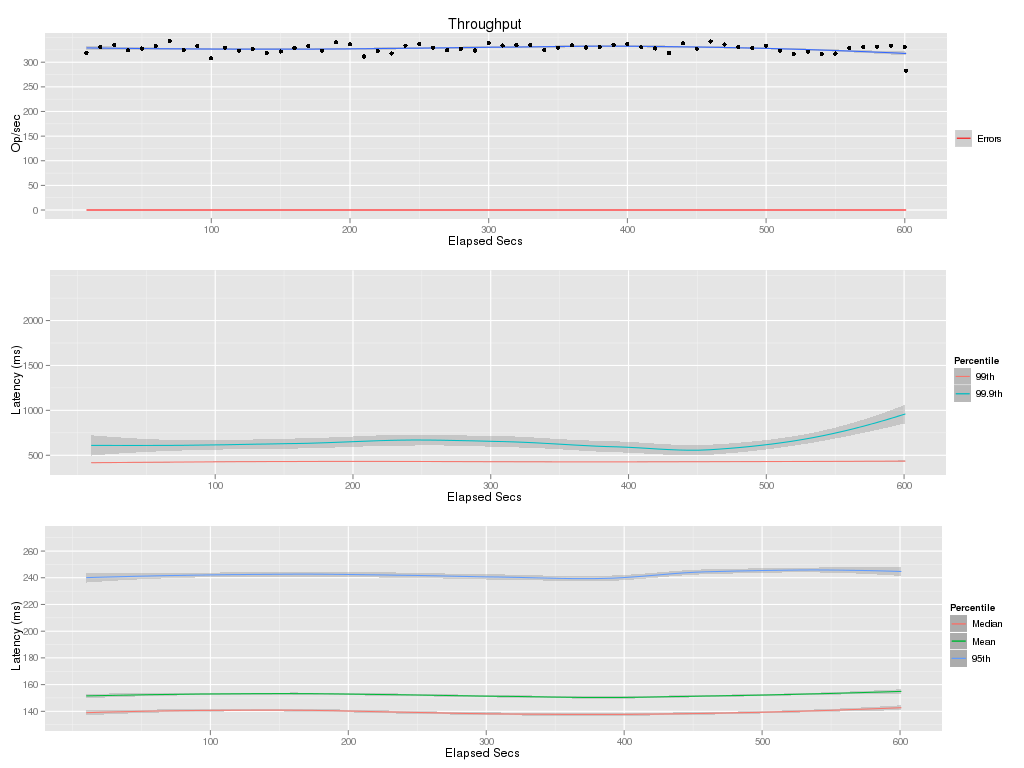

Data behind this chart, as committed beside it:
elapsed, window, total, successful, failed
10, 10, 3189, 3189, 0
20, 10, 3310, 3310, 0
30, 10, 3350, 3350, 0
40, 10, 3245, 3245, 0
50, 10, 3278, 3278, 0
60, 10, 3332, 3332, 0
70, 10, 3430, 3430, 0
80, 10, 3246, 3246, 0
90, 10, 3329, 3329, 0
100, 10, 3078, 3078, 0
110, 10, 3295, 3295, 0
120, 10, 3235, 3235, 0
130, 10, 3268, 3268, 0
140, 10, 3186, 3186, 0
150, 10, 3217, 3217, 0
160, 10, 3290, 3290, 0
170, 10, 3330, 3330, 0
180, 10, 3235, 3235, 0
190, 10, 3402, 3402, 0
200, 10, 3363, 3363, 0
210, 10, 3116, 3116, 0
220, 10, 3230, 3230, 0
230, 10, 3178, 3178, 0
240, 10, 3337, 3337, 0
250, 10, 3367, 3367, 0
260, 10, 3296, 3296, 0
270, 10, 3246, 3246, 0
280, 10, 3270, 3270, 0
290, 10, 3238, 3238, 0
300, 10, 3395, 3395, 0
310, 10, 3338, 3338, 0
320, 10, 3345, 3345, 0
330, 10, 3354, 3354, 0
340, 10, 3247, 3247, 0
350, 10, 3296, 3296, 0
360, 10, 3346, 3346, 0
370, 10, 3299, 3299, 0
380, 10, 3311, 3311, 0
390, 10, 3354, 3354, 0
400, 10, 3367, 3367, 0
410, 10, 3304, 3304, 0
420, 10, 3280, 3280, 0
430, 10, 3187, 3187, 0
440, 10, 3384, 3384, 0
450, 10, 3274, 3274, 0
460, 10, 3421, 3421, 0
470, 10, 3359, 3359, 0
480, 10, 3310, 3310, 0
490, 10, 3291, 3291, 0
500, 10, 3335, 3335, 0
510, 10, 3235, 3235, 0
520, 10, 3166, 3166, 0
530, 10, 3216, 3216, 0
540, 10, 3164, 3164, 0
550, 10, 3175, 3175, 0
560, 10, 3287, 3287, 0
570, 10, 3312, 3312, 0
580, 10, 3317, 3317, 0
590, 10, 3335, 3335, 0
600, 10, 3311, 3311, 0
... 1 more rows
